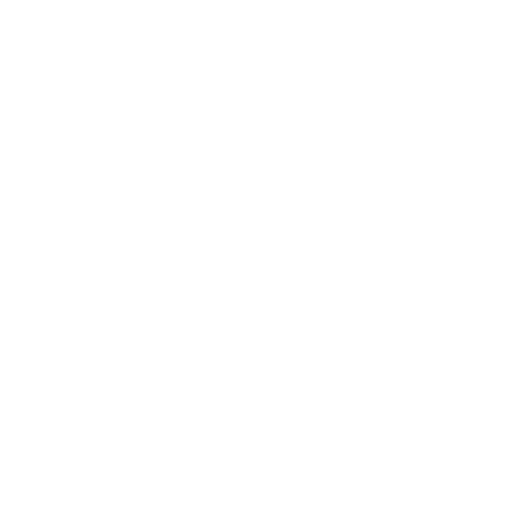
t = 0.00 s
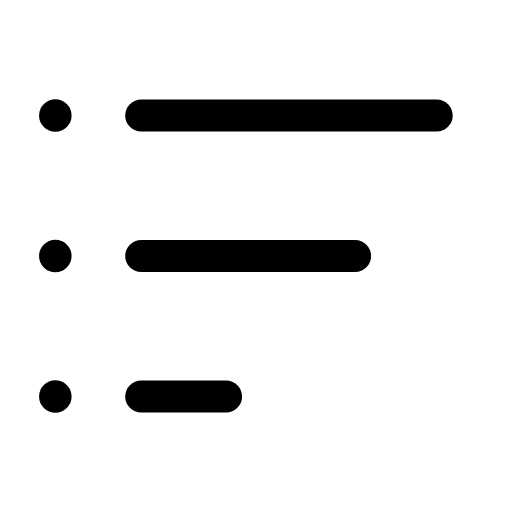
t = 0.23 s
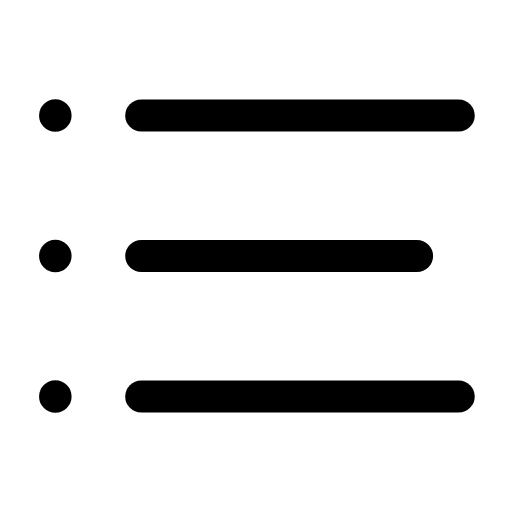
t = 0.47 s
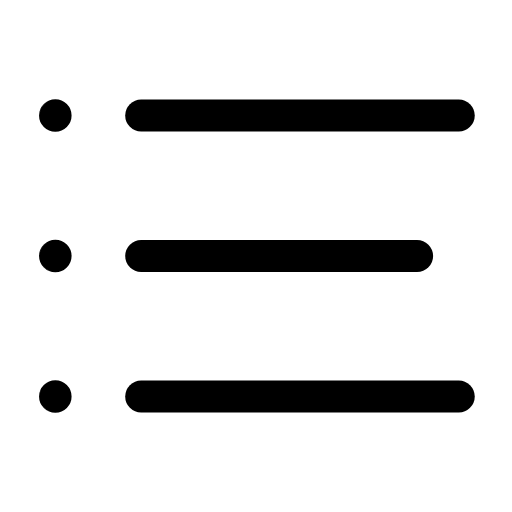
t = 0.70 s
t = 0.93 s: frame unchanged from t = 0.70 s, image omitted
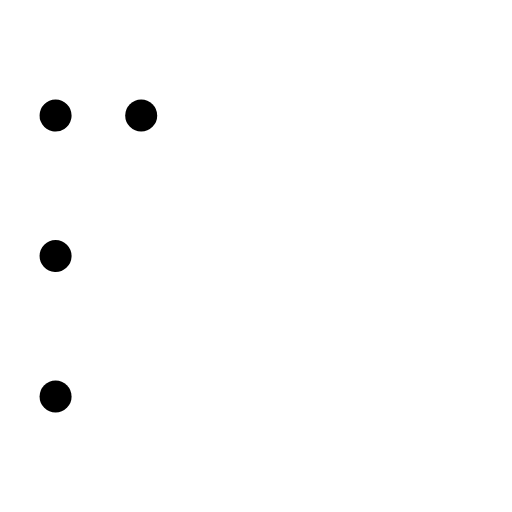
t = 1.17 s

The animated SVG that drew these frames (rendered in a browser with its animation timeline set to each time). Animation: 6 SMIL elements (animate=6); one cycle of 1.40 s, repeats indefinitely.

<svg xmlns="http://www.w3.org/2000/svg" width="24" height="24" viewBox="0 0 24 24" fill="none"><g transform="translate(-2.653 -2.64) scale(1.22)"><circle stroke="currentColor" stroke-width="1.23" stroke-linecap="round" stroke-linejoin="round" fill="none" cx="4.3" cy="6.6" r="0.01" pathLength="1" stroke-dasharray="1"><animate attributeName="stroke-dashoffset" values="1;1;0;0;0;0;1;1;1" keyTimes="0;0;0.189;0.45;0.6;0.774;0.9;0.9;1" dur="1.4s" repeatCount="indefinite" calcMode="spline" keySplines="0.16 1 0.3 1;0.16 1 0.3 1;0.16 1 0.3 1;0.16 1 0.3 1;0.16 1 0.3 1;0.16 1 0.3 1;0.16 1 0.3 1;0.16 1 0.3 1"/></circle><circle stroke="currentColor" stroke-width="1.23" stroke-linecap="round" stroke-linejoin="round" fill="none" cx="4.3" cy="12" r="0.01" pathLength="1" stroke-dasharray="1"><animate attributeName="stroke-dashoffset" values="1;1;0;0;0;0;1;1;1" keyTimes="0;0.0315;0.2205;0.45;0.6;0.753;0.879;0.9;1" dur="1.4s" repeatCount="indefinite" calcMode="spline" keySplines="0.16 1 0.3 1;0.16 1 0.3 1;0.16 1 0.3 1;0.16 1 0.3 1;0.16 1 0.3 1;0.16 1 0.3 1;0.16 1 0.3 1;0.16 1 0.3 1"/></circle><circle stroke="currentColor" stroke-width="1.23" stroke-linecap="round" stroke-linejoin="round" fill="none" cx="4.3" cy="17.4" r="0.01" pathLength="1" stroke-dasharray="1"><animate attributeName="stroke-dashoffset" values="1;1;0;0;0;0;1;1;1" keyTimes="0;0.063;0.252;0.45;0.6;0.732;0.858;0.9;1" dur="1.4s" repeatCount="indefinite" calcMode="spline" keySplines="0.16 1 0.3 1;0.16 1 0.3 1;0.16 1 0.3 1;0.16 1 0.3 1;0.16 1 0.3 1;0.16 1 0.3 1;0.16 1 0.3 1;0.16 1 0.3 1"/></circle><line stroke="currentColor" stroke-width="1.23" stroke-linecap="round" stroke-linejoin="round" fill="none" x1="7.6" y1="6.6" x2="19.8" y2="6.6" pathLength="1" stroke-dasharray="1"><animate attributeName="stroke-dashoffset" values="1;1;0;0;0;0;1;1;1" keyTimes="0;0.0945;0.2835;0.45;0.6;0.711;0.837;0.9;1" dur="1.4s" repeatCount="indefinite" calcMode="spline" keySplines="0.16 1 0.3 1;0.16 1 0.3 1;0.16 1 0.3 1;0.16 1 0.3 1;0.16 1 0.3 1;0.16 1 0.3 1;0.16 1 0.3 1;0.16 1 0.3 1"/></line><line stroke="currentColor" stroke-width="1.23" stroke-linecap="round" stroke-linejoin="round" fill="none" x1="7.6" y1="12" x2="18.2" y2="12" pathLength="1" stroke-dasharray="1"><animate attributeName="stroke-dashoffset" values="1;1;0;0;0;0;1;1;1" keyTimes="0;0.126;0.315;0.45;0.6;0.69;0.816;0.9;1" dur="1.4s" repeatCount="indefinite" calcMode="spline" keySplines="0.16 1 0.3 1;0.16 1 0.3 1;0.16 1 0.3 1;0.16 1 0.3 1;0.16 1 0.3 1;0.16 1 0.3 1;0.16 1 0.3 1;0.16 1 0.3 1"/></line><line stroke="currentColor" stroke-width="1.23" stroke-linecap="round" stroke-linejoin="round" fill="none" x1="7.6" y1="17.4" x2="19.8" y2="17.4" pathLength="1" stroke-dasharray="1"><animate attributeName="stroke-dashoffset" values="1;1;0;0;0;0;1;1;1" keyTimes="0;0.1575;0.3465;0.45;0.6;0.669;0.795;0.9;1" dur="1.4s" repeatCount="indefinite" calcMode="spline" keySplines="0.16 1 0.3 1;0.16 1 0.3 1;0.16 1 0.3 1;0.16 1 0.3 1;0.16 1 0.3 1;0.16 1 0.3 1;0.16 1 0.3 1;0.16 1 0.3 1"/></line></g></svg>
